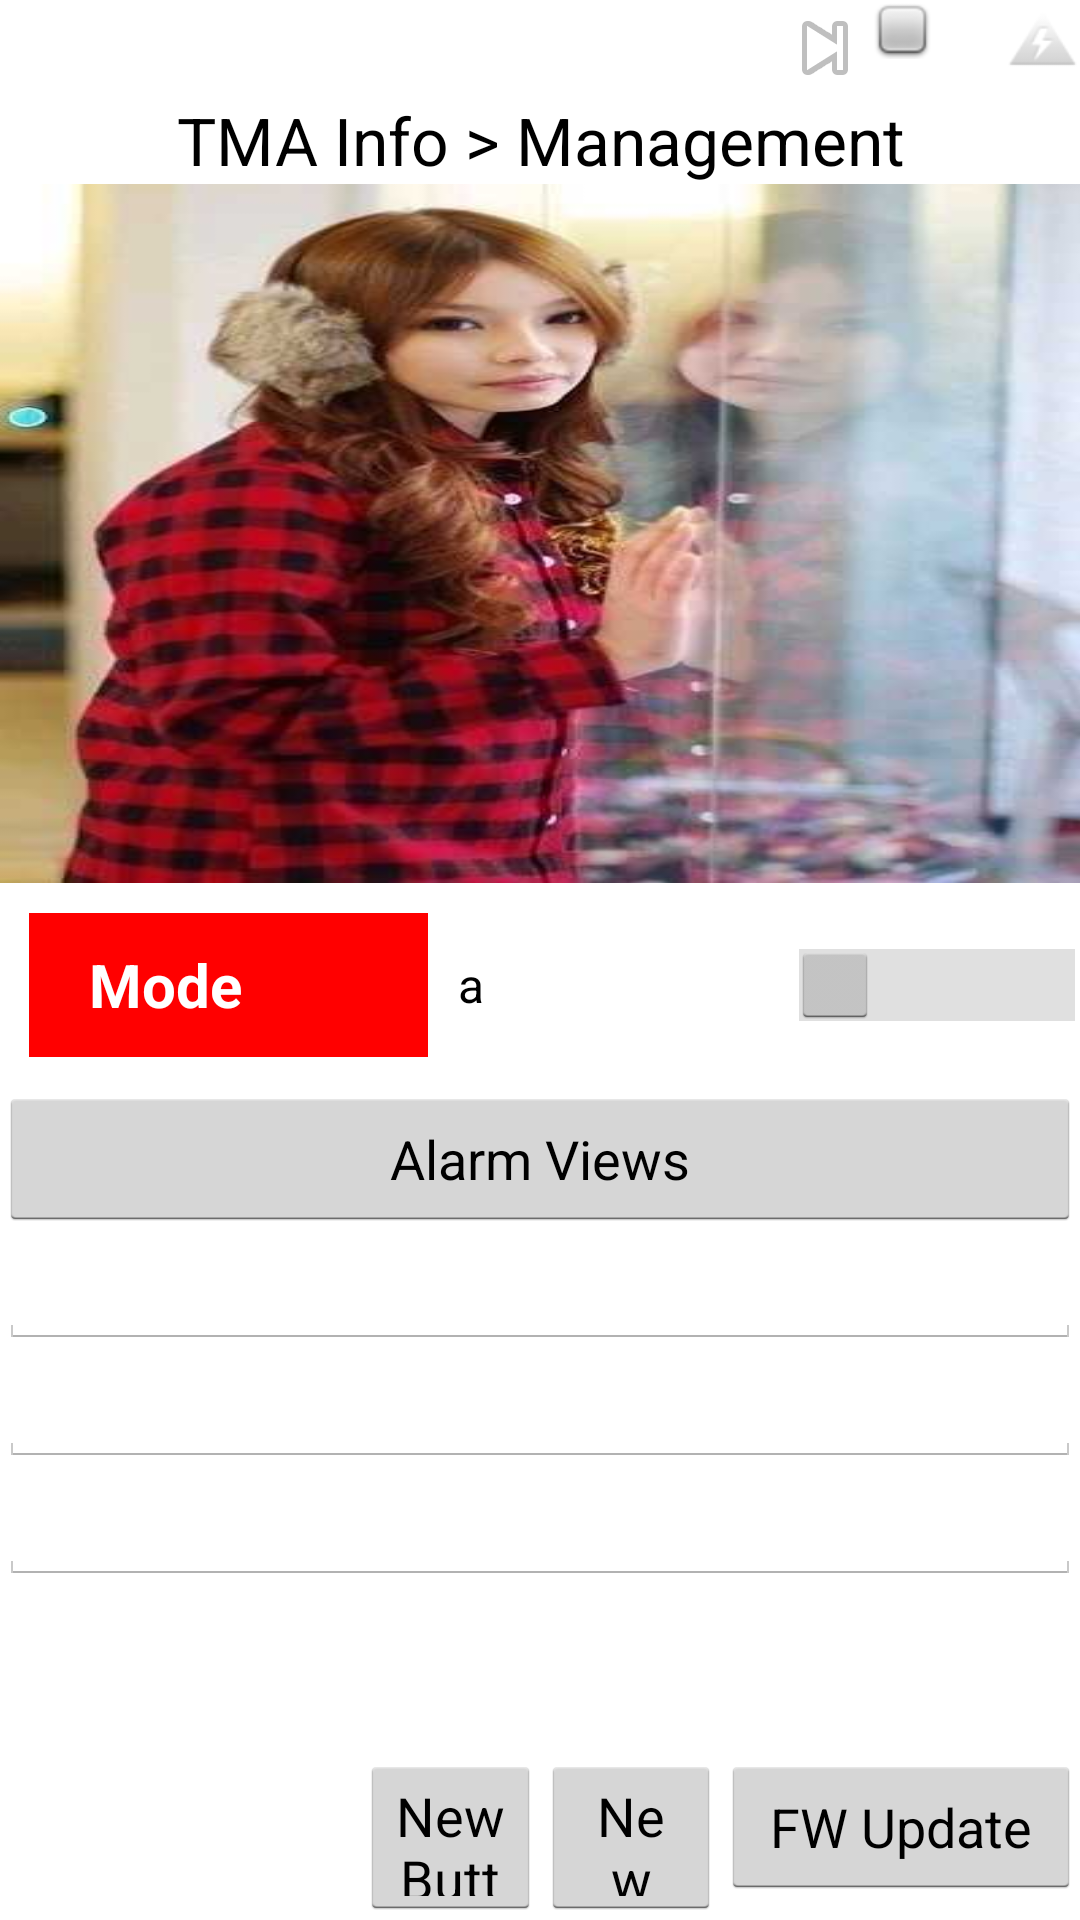

This screen was rendered from an Android layout file. Write that file and the resources it references.
<!-- AndroidManifest.xml: application theme AppTheme -->
<!-- res/layout/activity_tma_management.xml -->
<RelativeLayout xmlns:android="http://schemas.android.com/apk/res/android"
    xmlns:tools="http://schemas.android.com/tools" android:layout_width="match_parent"
    android:layout_height="match_parent" android:paddingLeft="@dimen/activity_horizontal_margin"
    android:paddingRight="@dimen/activity_horizontal_margin"
    android:paddingTop="@dimen/activity_vertical_margin"
    android:paddingBottom="@dimen/activity_vertical_margin" tools:context="com.kgbt.TmaManagement">

    <LinearLayout
        android:orientation="horizontal"
        android:layout_width="match_parent"
        android:layout_height="wrap_content"
        android:gravity="right"
        android:id="@+id/linearLayout2">

        <ImageView
            android:layout_width="wrap_content"
            android:layout_height="wrap_content"
            android:id="@+id/imageView2"
            android:background="@android:drawable/ic_media_next" />

        <ImageView
            android:layout_width="wrap_content"
            android:layout_height="wrap_content"
            android:id="@+id/imageView3"
            android:background="@android:drawable/checkbox_off_background" />

        <ImageView
            android:layout_width="wrap_content"
            android:layout_height="wrap_content"
            android:id="@+id/imageView4"
            android:background="@android:drawable/stat_sys_data_bluetooth" />

        <ImageView
            android:layout_width="wrap_content"
            android:layout_height="wrap_content"
            android:id="@+id/imageView5"
            android:background="@android:drawable/ic_lock_idle_low_battery" />
    </LinearLayout>
    <TextView
        android:layout_width="fill_parent"
        android:layout_height="wrap_content"
        android:textAppearance="?android:attr/textAppearanceLarge"
        android:text="TMA Info > Management"
        android:id="@+id/tv_title_MultiInfomation"
        android:gravity="center"
        android:layout_marginLeft="10dp"
        android:layout_marginRight="10dp"
        android:layout_below="@+id/linearLayout2"
        android:layout_centerHorizontal="true" />
    <LinearLayout
        android:orientation="horizontal"
        android:layout_width="match_parent"
        android:layout_height="55dp"
        android:layout_centerHorizontal="true"
        android:minHeight="30dp"
        android:layout_alignParentBottom="true"
        android:id="@+id/linearLayout3">

        <LinearLayout
            android:orientation="horizontal"
            android:layout_width="match_parent"
            android:layout_weight="1"
            android:layout_height="match_parent">

        </LinearLayout>

        <LinearLayout
            android:orientation="horizontal"
            android:layout_width="match_parent"
            android:layout_weight="1"
            android:layout_height="match_parent"
            android:gravity="center">

            <Button
                android:layout_width="wrap_content"
                android:layout_height="wrap_content"
                android:text="New Button"
                android:layout_weight="1"
                android:id="@+id/button" />

            <Button
                android:layout_width="wrap_content"
                android:layout_height="wrap_content"
                android:text="New Button"
                android:layout_weight="1"
                android:id="@+id/button3" />
        </LinearLayout>

        <LinearLayout
            android:orientation="horizontal"
            android:layout_width="match_parent"
            android:layout_weight="1"
            android:layout_height="match_parent">

            <Button
                android:layout_width="fill_parent"
                android:layout_height="wrap_content"
                android:text="FW Update"
                android:id="@+id/btn_manage" />
        </LinearLayout>
    </LinearLayout>

    <LinearLayout
        android:orientation="vertical"
        android:layout_width="match_parent"
        android:layout_height="match_parent"
        android:layout_below="@+id/tv_title_MultiInfomation"
        android:layout_centerHorizontal="true"
        android:layout_above="@+id/linearLayout3"
        android:id="@+id/linearLayout5">

        <LinearLayout
            android:orientation="horizontal"
            android:layout_width="match_parent"
            android:layout_height="match_parent"
            android:layout_weight="5"
            android:id="@+id/linearLayout4"
            android:background="@drawable/management">

            <ImageView
                android:layout_width="match_parent"
                android:layout_height="match_parent"
                android:id="@+id/imageV_tam"
                android:background="@drawable/intro_bg" />
        </LinearLayout>

        <LinearLayout
            android:orientation="vertical"
            android:layout_width="match_parent"
            android:layout_height="match_parent"
            android:layout_weight="4">

            <TableLayout
                android:layout_width="match_parent"
                android:layout_height="wrap_content"
                >

                <TableRow
                    android:layout_width="match_parent"
                    android:layout_height="match_parent">

                    <Button
                        style="@style/button_text"
                        android:layout_weight="1"
                        android:text="Mode"
                        android:layout_width="fill_parent"
                        android:layout_height="fill_parent"
                        android:layout_margin="10dp"
                        android:gravity="left|center_vertical"
                        android:paddingLeft="20dp"
                        android:paddingRight="-20dp" />

                    <Switch
                        android:layout_width="wrap_content"
                        android:layout_height="match_parent"
                        android:id="@+id/switch1"
                        android:layout_weight="3"
                        android:showText="false"
                        android:text="a"
                        android:splitTrack="false"
                        android:nestedScrollingEnabled="false" />

                </TableRow>

                <TableRow
                    android:layout_width="match_parent"
                    android:layout_height="match_parent">

                    <Button
                        android:layout_width="wrap_content"
                        android:layout_height="wrap_content"
                        android:text="Alarm Views"
                        android:layout_weight="1"
                        android:id="@+id/button4" />

                </TableRow>
            </TableLayout>

            <LinearLayout
                android:orientation="vertical"
                android:layout_width="match_parent"
                android:layout_height="wrap_content"
                >

                <EditText
                    android:layout_width="fill_parent"
                    android:layout_height="wrap_content"
                    android:layout_weight="1"
                    android:id="@+id/editText6" />

                <EditText
                    android:layout_width="fill_parent"
                    android:layout_height="wrap_content"
                    android:layout_weight="1"
                    android:id="@+id/editText8" />

                <EditText
                    android:layout_width="fill_parent"
                    android:layout_height="wrap_content"
                    android:layout_weight="1"
                    android:id="@+id/editText10" />
            </LinearLayout>
        </LinearLayout>
    </LinearLayout>

</RelativeLayout>
<!-- resources referenced by this layout -->
<resources>
  <!-- drawable intro_bg: jpg bitmap (drawable, 19587 bytes) -->
  <!-- drawable management: png bitmap (drawable, 53470 bytes) -->
  <style name="button_text">
          <item name="android:layout_width">fill_parent</item>
          <item name="android:layout_height">wrap_content</item>
          <item name="android:textColor">#ffffff</item>
          <item name="android:gravity">center_vertical</item>
          <item name="android:textSize">20dp</item>
          <item name="android:textStyle">bold</item>
          <item name="android:background">#ff0000</item>
          <item name="android:layout_weight">1</item>
      </style>
  <style name="AppTheme" parent="android:Theme.Holo.Light">
          
  
      </style>
</resources>
